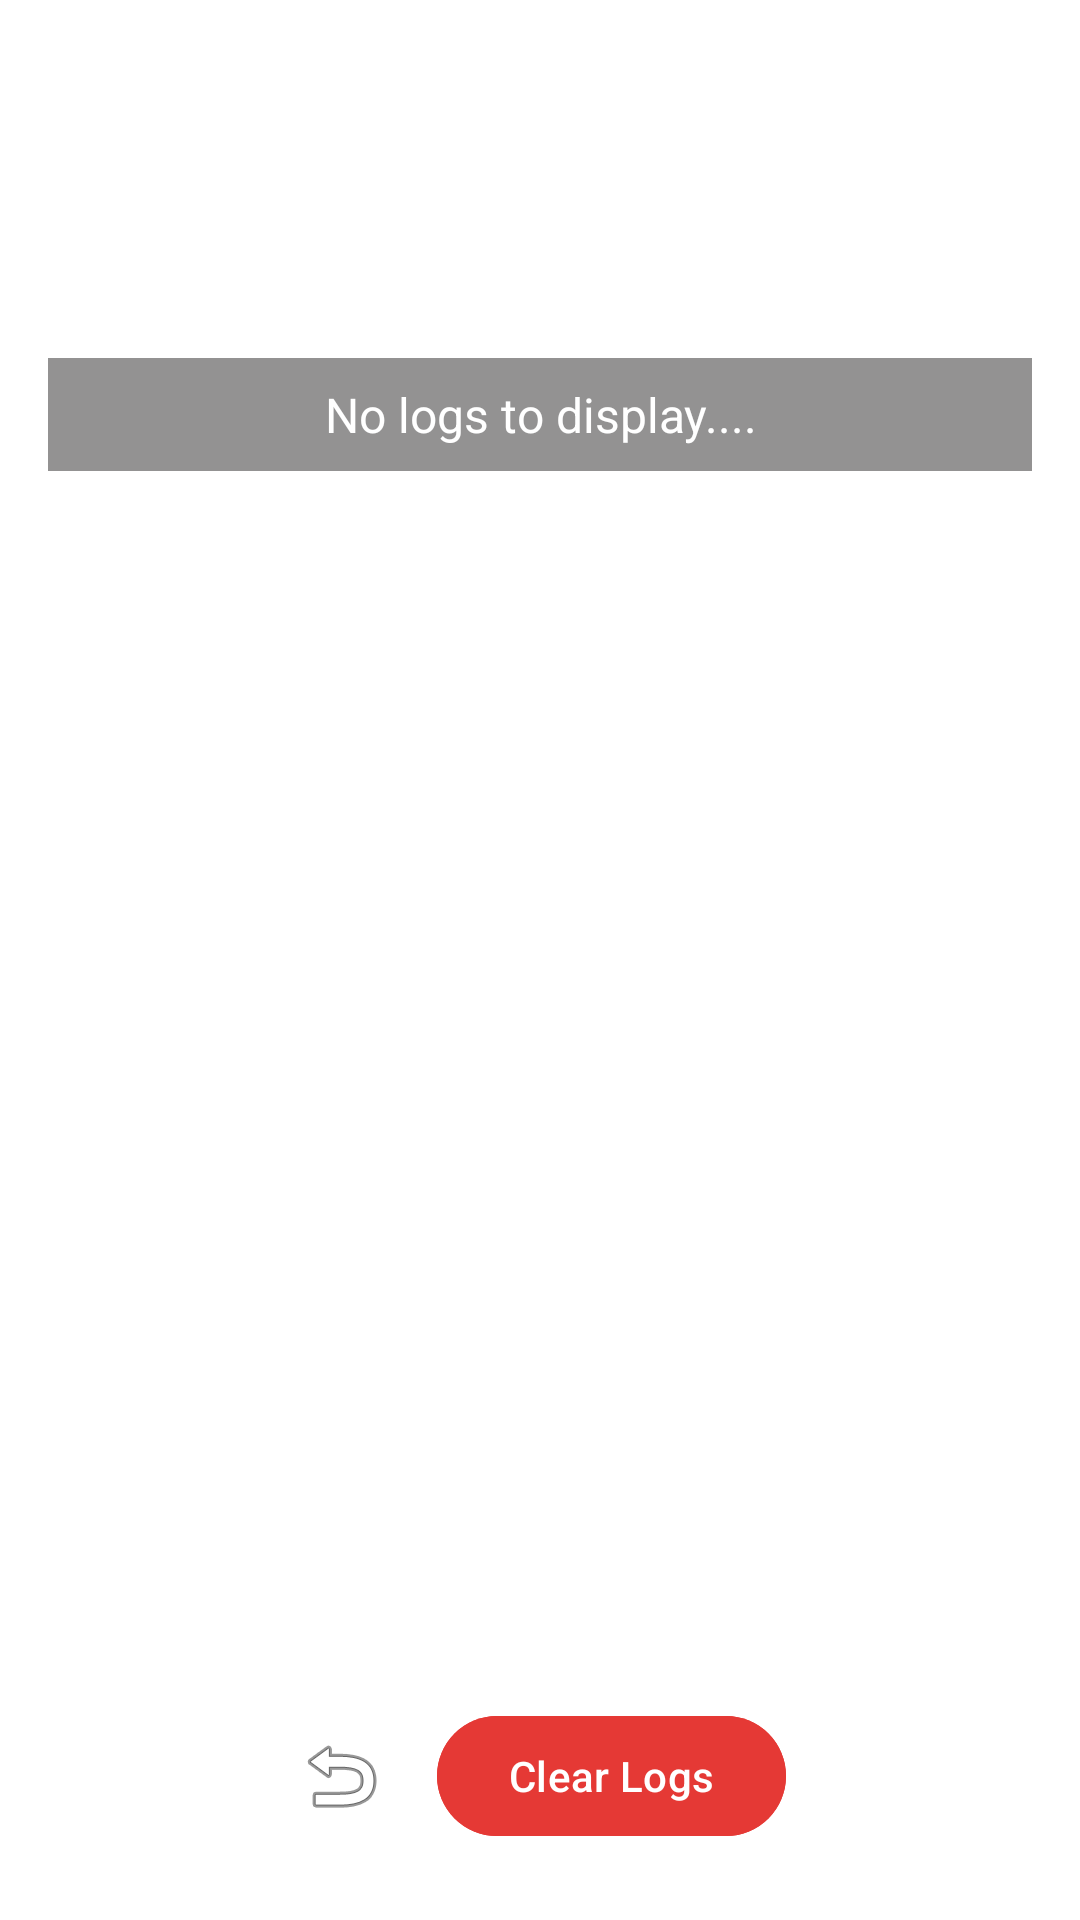

Produce the Android XML layout that renders to this screen, including the resource entries it uses.
<!-- AndroidManifest.xml: application theme Theme.AudioSys -->
<!-- res/layout/activity_logs.xml -->
<?xml version="1.0" encoding="utf-8"?>
<LinearLayout xmlns:android="http://schemas.android.com/apk/res/android"
    android:layout_width="match_parent"
    android:layout_height="match_parent"
    android:orientation="vertical"
    android:padding="16dp">

    
    <TextView
        android:id="@+id/title"
        android:layout_width="wrap_content"
        android:layout_height="wrap_content"
        android:layout_gravity="center_horizontal"
        android:layout_marginBottom="20dp"
        android:layout_marginTop="30dp"
        android:text="Logs"
        android:textSize="40sp"
        android:textColor="@android:color/white"
        android:textStyle="bold"
        android:fontFamily="sans-serif-medium" />

    
    <ScrollView
        android:layout_width="match_parent"
        android:layout_height="0dp"
        android:layout_weight="1"
        android:layout_marginBottom="16dp">

        
        <TextView
            android:id="@+id/logsTextView"
            android:layout_width="match_parent"
            android:layout_height="200dp"
        android:textSize="16sp"
        android:lineSpacingExtra="4dp"
        android:scrollbars="vertical"
        android:background="#A1545353"
        android:textColor="#FFFFFF"
        android:gravity="center"
        android:padding="8dp"
        android:text="No logs to display...."/>
    </ScrollView>

    
    <LinearLayout
        android:orientation="horizontal"
        android:layout_width="match_parent"
        android:layout_height="wrap_content"
        android:gravity="center|bottom"
        android:padding="8dp">

        
        <ImageButton
            android:id="@+id/backButton"
            android:layout_width="wrap_content"
            android:layout_height="wrap_content"
            android:src="@android:drawable/ic_menu_revert"
            android:contentDescription="Back"
            android:background="?attr/selectableItemBackgroundBorderless"
            android:layout_gravity="center_vertical" />

        
        <Button
            android:id="@+id/clearLogsButton"
            android:layout_width="wrap_content"
            android:layout_height="wrap_content"
            android:text="Clear Logs"
            android:textColor="#FFFFFF"
            android:backgroundTint="#E53935"
        android:layout_marginStart="16dp" />
    </LinearLayout>

</LinearLayout>
<!-- resources referenced by this layout -->
<resources>
  <style name="Theme.AudioSys" parent="Base.Theme.AudioSys">
          
          <item name="android:windowBackground">@drawable/app_background</item>
          
          <item name="android:screenOrientation">portrait</item>
  
      </style>
  <style name="Base.Theme.AudioSys" parent="Theme.Material3.DayNight.NoActionBar">
          
          
      </style>
</resources>
